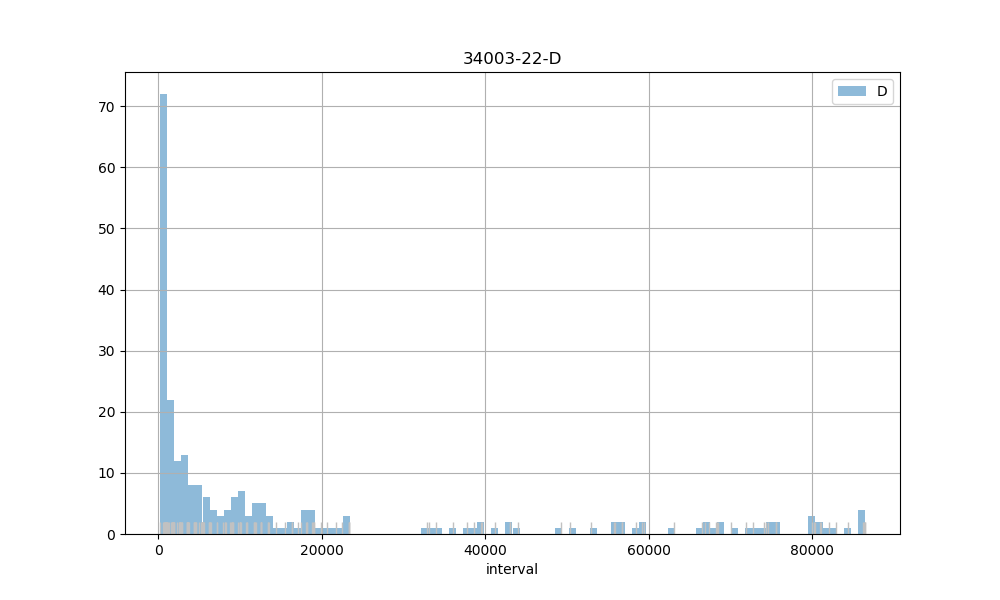

Data behind this chart, as committed beside it:
count, 250.00
mean, 16567
std, 24595
min, 232
25%, 933.5
50%, 4476
75%, 17918
max, 86436
